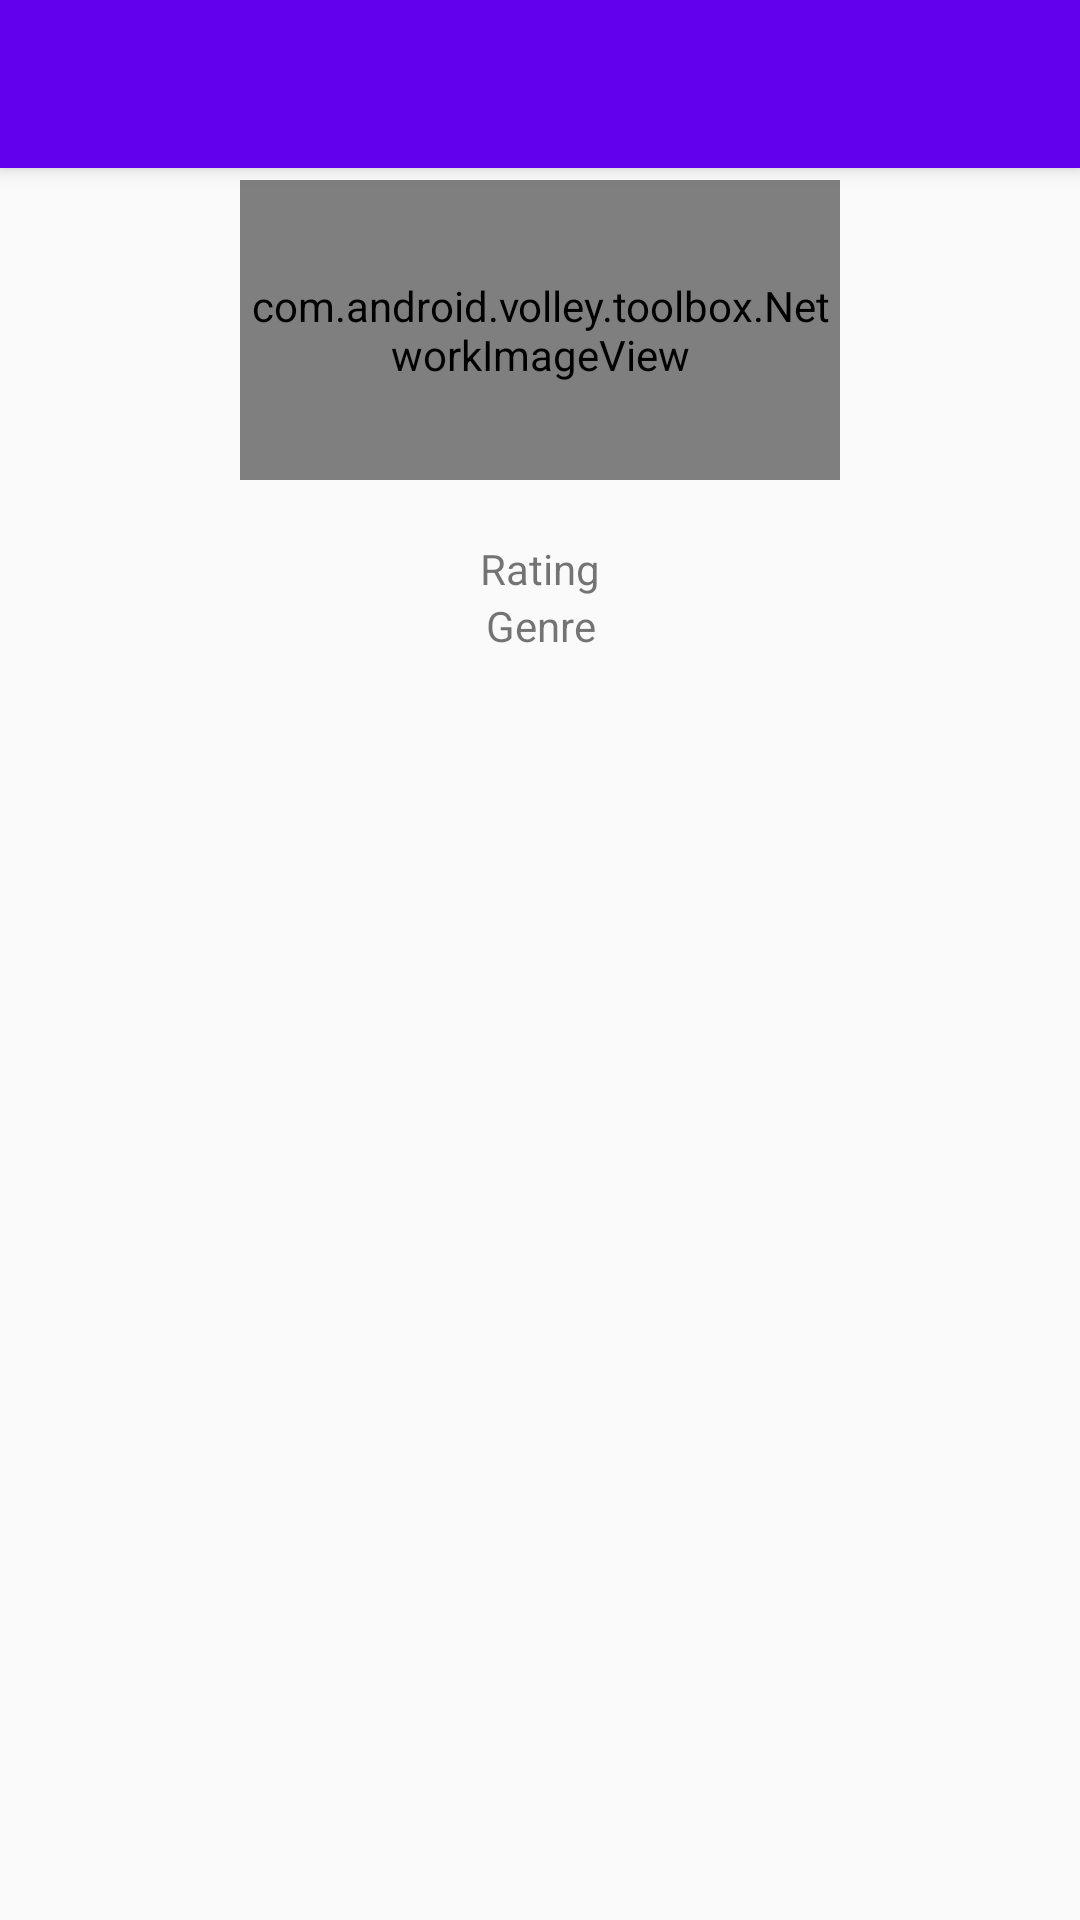

The Android layout XML behind this screen, and the referenced resources:
<!-- AndroidManifest.xml: activity theme AppTheme.NoActionBar -->
<!-- res/layout/activity_list_detail.xml -->
<?xml version="1.0" encoding="utf-8"?>
<android.support.design.widget.CoordinatorLayout xmlns:android="http://schemas.android.com/apk/res/android"
    xmlns:app="http://schemas.android.com/apk/res-auto"
    xmlns:tools="http://schemas.android.com/tools"
    android:id="@+id/activity_list_detail"
    android:layout_width="match_parent"
    android:layout_height="match_parent"
    android:orientation="vertical"
    tools:context="com.admin.volleydemo.ListDetailActivity">

    <android.support.design.widget.AppBarLayout
        android:layout_width="match_parent"
        android:layout_height="wrap_content"
        app:popupTheme="@style/AppTheme.PopupOverlay">

        <android.support.v7.widget.Toolbar
            android:id="@+id/toolbarlist"
            android:layout_width="match_parent"
            android:layout_height="wrap_content"
            android:clickable="true"
            app:titleTextColor="@android:color/white">

        </android.support.v7.widget.Toolbar>
    </android.support.design.widget.AppBarLayout>

    <LinearLayout
        android:layout_width="match_parent"
        android:layout_height="match_parent"
        android:orientation="vertical">

        <com.android.volley.toolbox.NetworkImageView
            android:id="@+id/listdetailnetworkimage"
            android:layout_width="200dp"
            android:layout_height="100dp"
            android:layout_gravity="center"
            android:layout_marginTop="60dp" />

        <TextView
            android:id="@+id/rating"
            android:layout_width="match_parent"
            android:layout_height="wrap_content"
            android:gravity="center"
            android:layout_marginTop="20dp"
            android:text="@string/rating" />

        <TextView
            android:id="@+id/genre"
            android:layout_width="match_parent"
            android:layout_height="wrap_content"
            android:gravity="center"
            android:text="@string/genre" />
    </LinearLayout>
</android.support.design.widget.CoordinatorLayout>
<!-- resources referenced by this layout -->
<resources>
  <string name="genre">Genre</string>
  <string name="rating">Rating</string>
  <style name="AppTheme.PopupOverlay" parent="ThemeOverlay.AppCompat.Light" />
  <style name="AppTheme.NoActionBar">
          <item name="windowNoTitle">true</item>
          <item name="windowActionBar">false</item>
      </style>
</resources>
